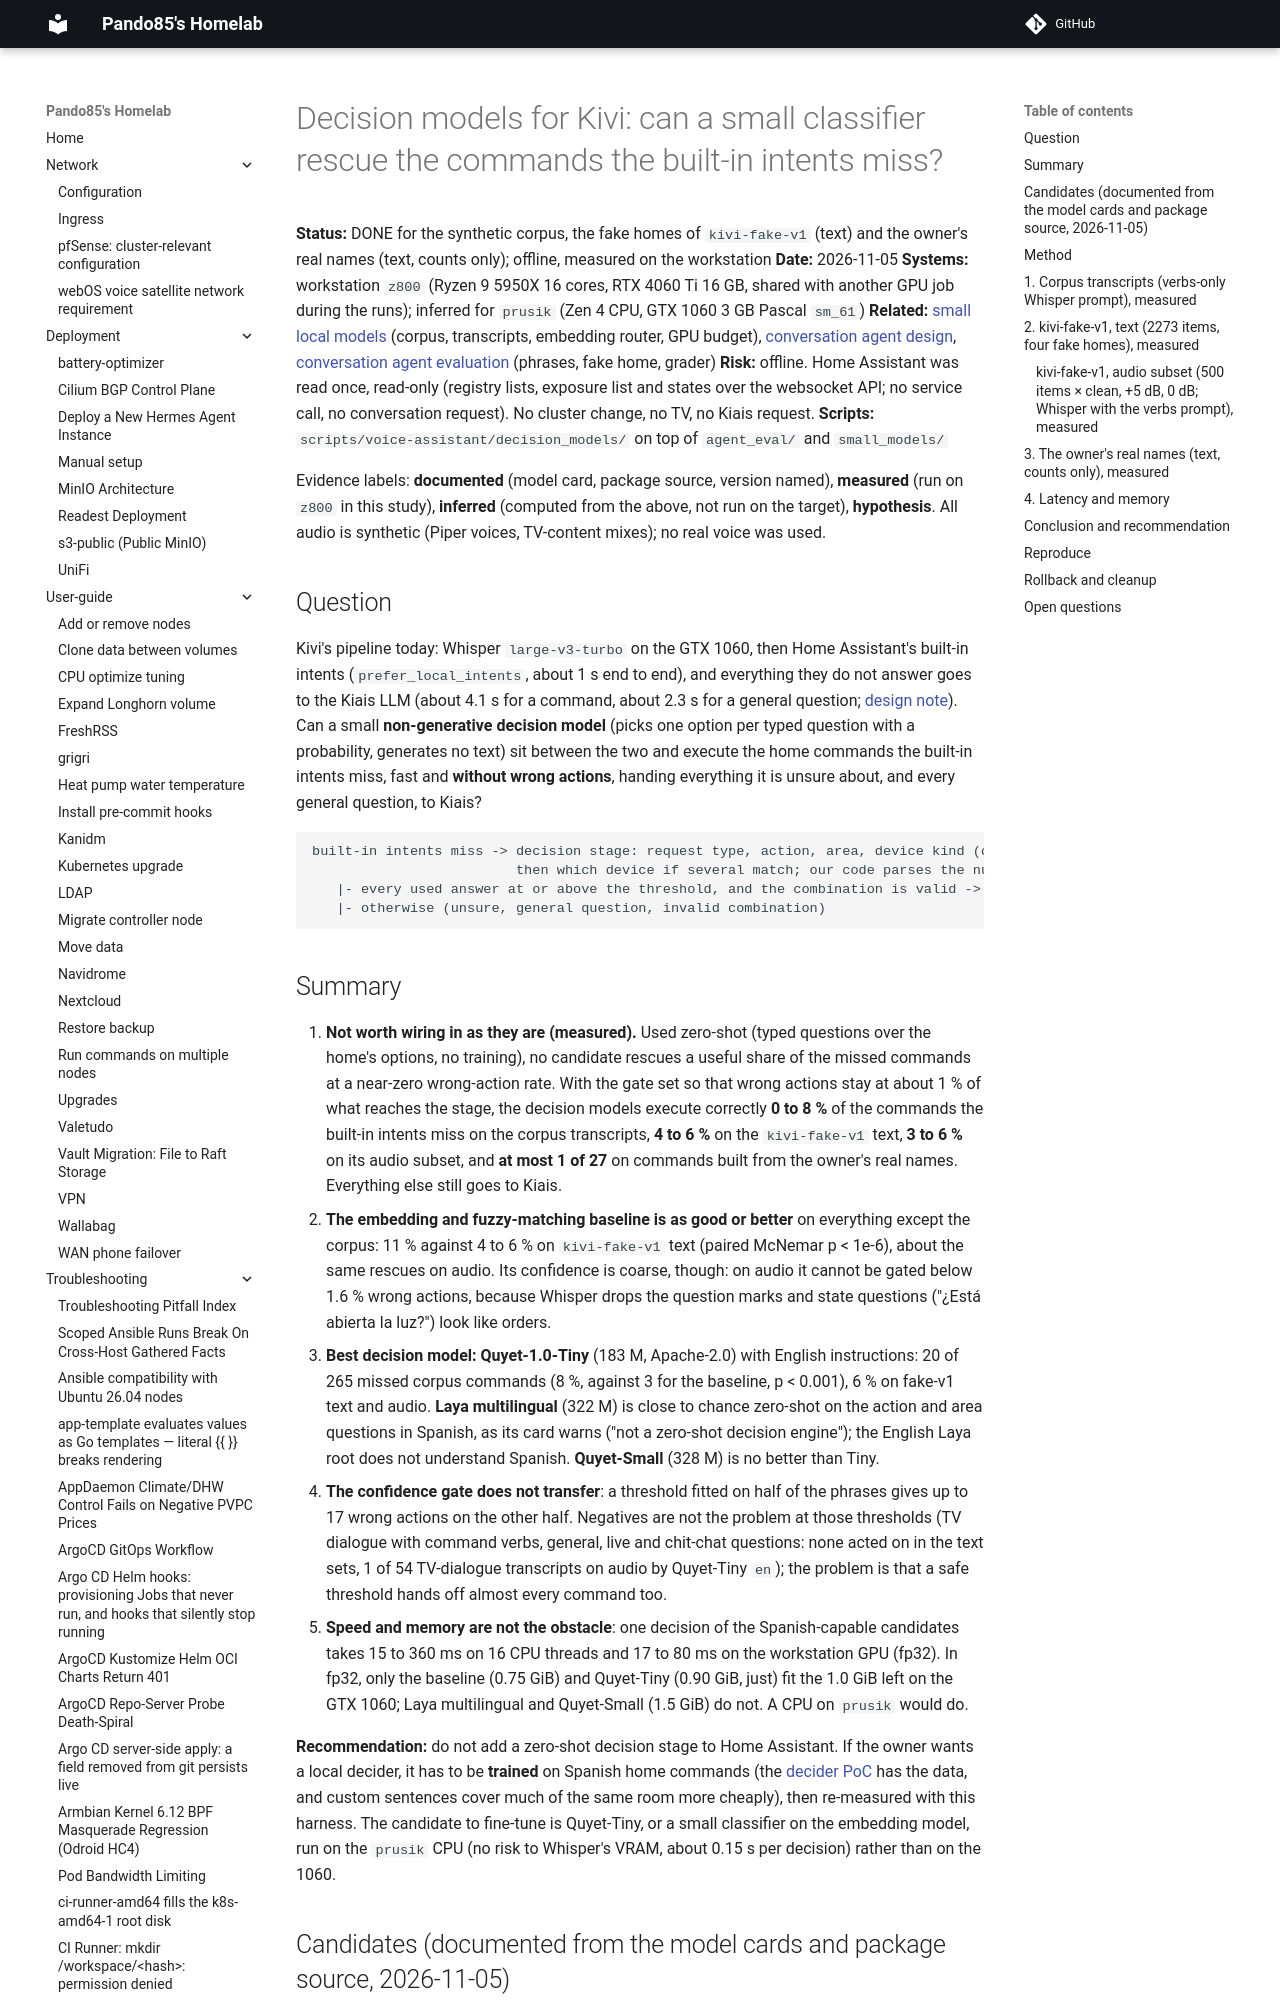

repository: pando85/homelab · page: voice-assistant/experiments/decision-models/index.html · generator: mkdocs

# Decision models for Kivi: can a small classifier rescue the commands the built-in intents miss?

**Status:** DONE for the synthetic corpus, the fake homes of `kivi-fake-v1` (text) and the owner's
real names (text, counts only); offline, measured on the workstation
**Date:** 2026-11-05
**Systems:** workstation `z800` (Ryzen 9 5950X 16 cores, RTX 4060 Ti 16 GB, shared with another GPU
job during the runs); inferred for `prusik` (Zen 4 CPU, GTX 1060 3 GB Pascal `sm_61`)
**Related:** [small local models](small-local-models.md) (corpus, transcripts, embedding router,
GPU budget), [conversation agent design](../conversation-agent.md),
[conversation agent evaluation](conversation-agent-eval.md) (phrases, fake home, grader)
**Risk:** offline. Home Assistant was read once, read-only (registry lists, exposure list and
states over the websocket API; no service call, no conversation request). No cluster change, no TV,
no Kiais request.
**Scripts:** `scripts/voice-assistant/decision_models/` on top of `agent_eval/` and `small_models/`

Evidence labels: **documented** (model card, package source, version named), **measured** (run on
`z800` in this study), **inferred** (computed from the above, not run on the target),
**hypothesis**. All audio is synthetic (Piper voices, TV-content mixes); no real voice was used.

## Question

Kivi's pipeline today: Whisper `large-v3-turbo` on the GTX 1060, then Home Assistant's built-in
intents (`prefer_local_intents`, about 1 s end to end), and everything they do not answer goes to the
Kiais LLM (about 4.1 s for a command, about 2.3 s for a general question;
[design note](../conversation-agent.md)). Can a small **non-generative decision model** (picks one
option per typed question with a probability, generates no text) sit between the two and execute the
home commands the built-in intents miss, fast and **without wrong actions**, handing everything it is
unsure about, and every general question, to Kiais?

```text
built-in intents miss -> decision stage: request type, action, area, device kind (one pass),
                         then which device if several match; our code parses the number
   |- every used answer at or above the threshold, and the combination is valid -> execute locally
   |- otherwise (unsure, general question, invalid combination)                    -> Kiais
```
